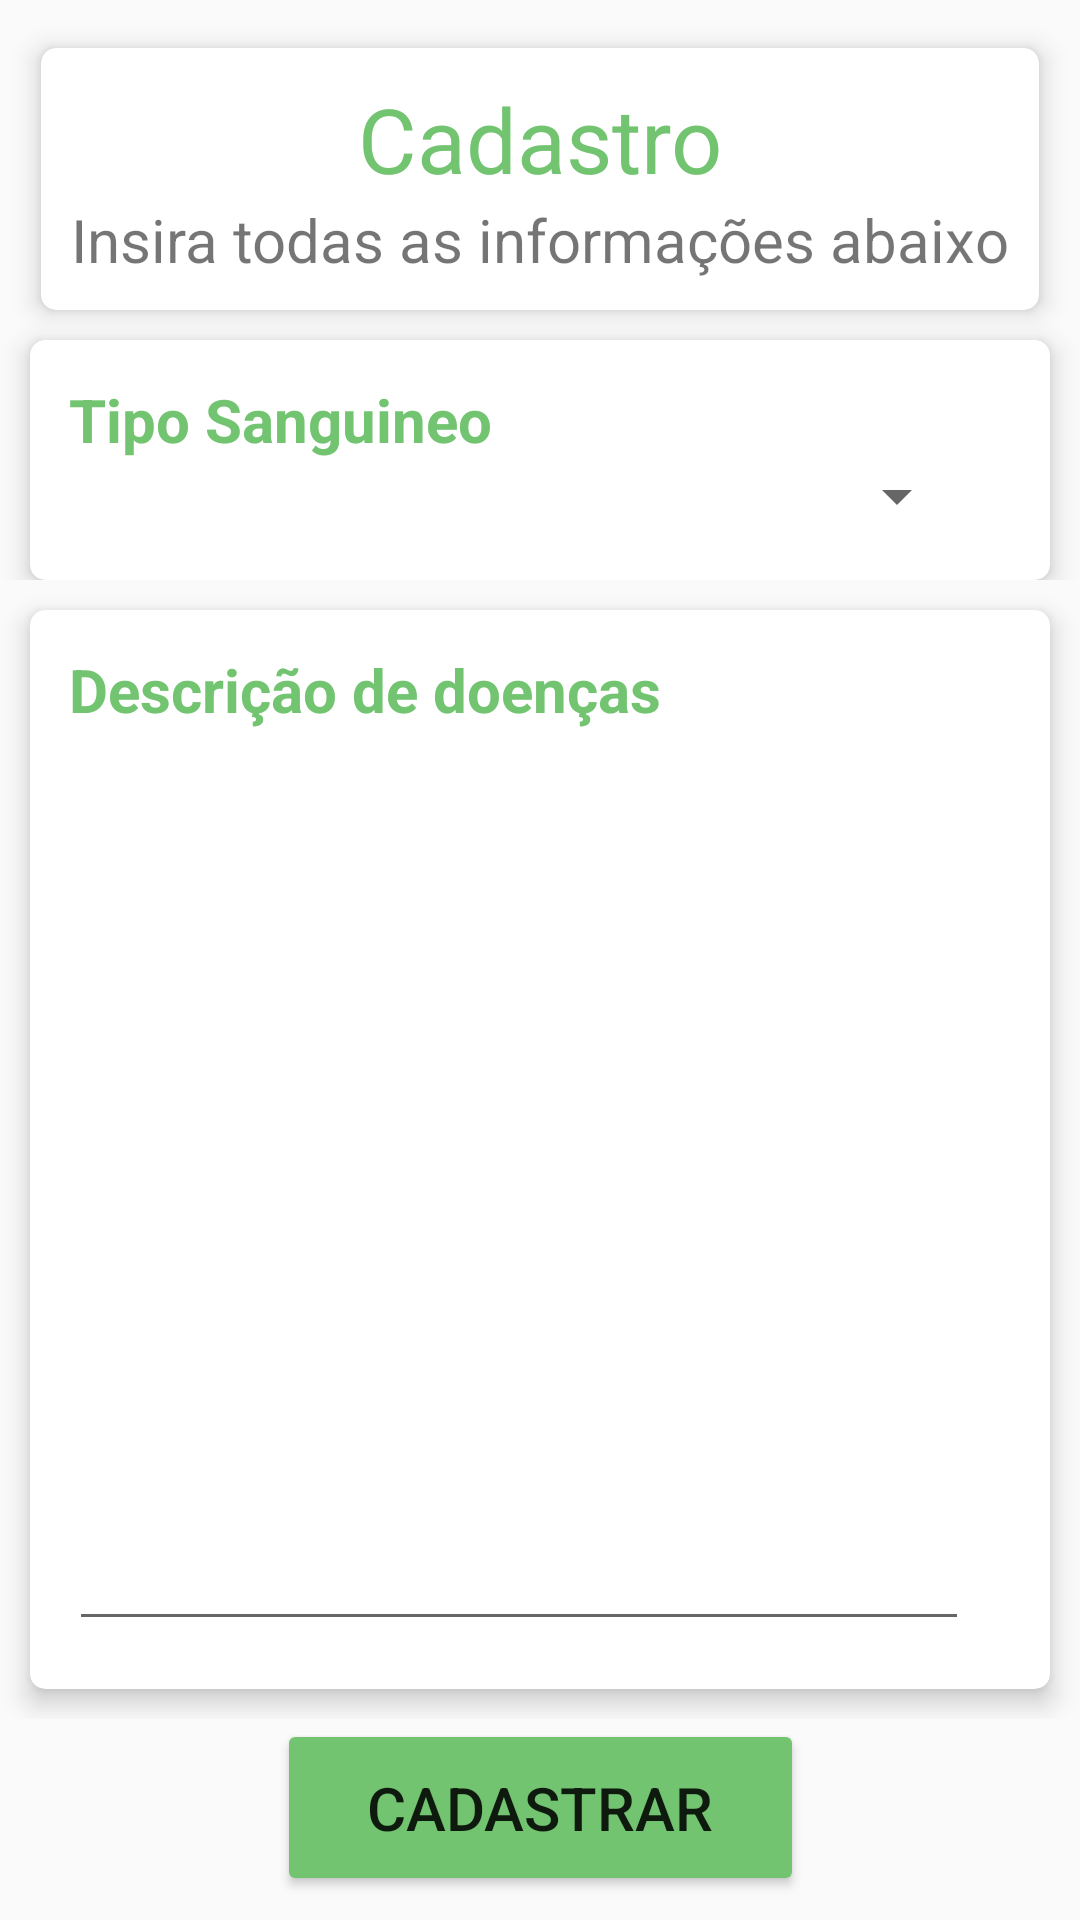

Write the Android layout XML for this screen, with the resource values it uses.
<!-- AndroidManifest.xml: application theme AppTheme -->
<!-- res/layout/fragment_register_continuation.xml -->
<?xml version="1.0" encoding="utf-8"?>
<androidx.constraintlayout.widget.ConstraintLayout xmlns:android="http://schemas.android.com/apk/res/android"
    xmlns:tools="http://schemas.android.com/tools"
    android:layout_width="match_parent"
    android:layout_height="match_parent"
    xmlns:app="http://schemas.android.com/apk/res-auto"
    tools:context=".fragments.register.RegisterContinuationFragment">

    <androidx.cardview.widget.CardView
        android:id="@+id/card_1"
        android:layout_width="wrap_content"
        android:layout_height="wrap_content"
        android:layout_marginTop="16dp"
        app:cardCornerRadius="5dp"
        app:cardElevation="5dp"
        app:layout_constraintEnd_toEndOf="parent"
        app:layout_constraintStart_toStartOf="parent"
        app:layout_constraintTop_toTopOf="parent">

        <androidx.constraintlayout.widget.ConstraintLayout
            android:layout_width="match_parent"
            android:layout_height="match_parent"
            android:padding="10dp">

            <TextView
                android:id="@+id/textView2"
                android:layout_width="250dp"
                android:layout_height="wrap_content"
                android:gravity="center_horizontal"
                android:text="Cadastro"
                android:textSize="@dimen/letter_size_medium"
                android:textColor="@color/text_color"
                app:layout_constraintEnd_toEndOf="parent"
                app:layout_constraintStart_toStartOf="parent"
                app:layout_constraintTop_toTopOf="parent" />

            <TextView
                android:layout_width="wrap_content"
                android:layout_height="wrap_content"
                android:text="Insira todas as informações abaixo"
                android:textSize="@dimen/edit_text_letter_size_small"
                app:layout_constraintEnd_toEndOf="@+id/textView2"
                app:layout_constraintStart_toStartOf="@+id/textView2"
                app:layout_constraintTop_toBottomOf="@+id/textView2" />

        </androidx.constraintlayout.widget.ConstraintLayout>
    </androidx.cardview.widget.CardView>

    <androidx.constraintlayout.widget.ConstraintLayout
        android:id="@+id/constraintLayout"
        android:layout_width="match_parent"
        android:layout_height="wrap_content"
        app:layout_constraintTop_toBottomOf="@+id/card_1">

        <androidx.cardview.widget.CardView
            android:id="@+id/card_info"
            android:layout_width="match_parent"
            android:layout_height="wrap_content"
            android:layout_margin="10dp"
            android:padding="10dp"
            android:textSize="@dimen/letter_size_medium"
            app:cardCornerRadius="5dp"
            app:cardElevation="5dp"
            app:layout_constraintEnd_toEndOf="parent"
            app:layout_constraintStart_toStartOf="parent"
            app:layout_constraintTop_toTopOf="parent"
            tools:layout_editor_absoluteX="10dp">

            <androidx.constraintlayout.widget.ConstraintLayout
                android:layout_width="match_parent"
                android:layout_height="match_parent"
                android:layout_margin="8dp">

                <TextView
                    android:id="@+id/label"
                    style="@style/text_card"
                    android:layout_width="wrap_content"
                    android:layout_height="wrap_content"
                    android:layout_margin="5dp"
                    android:text="Tipo Sanguineo"
                    android:textColor="@color/text_color"
                    app:layout_constraintStart_toStartOf="parent"
                    app:layout_constraintTop_toTopOf="parent" />

                <Spinner
                    android:id="@+id/blood_type"
                    android:layout_width="300dp"
                    android:layout_height="wrap_content"
                    android:layout_marginBottom="8dp"
                    android:textSize="90dp"
                    app:layout_constraintBottom_toBottomOf="parent"
                    app:layout_constraintStart_toStartOf="@id/label"
                    app:layout_constraintTop_toBottomOf="@id/label" />

            </androidx.constraintlayout.widget.ConstraintLayout>
        </androidx.cardview.widget.CardView>
    </androidx.constraintlayout.widget.ConstraintLayout>

    <androidx.constraintlayout.widget.ConstraintLayout
        android:layout_width="match_parent"
        android:layout_height="0dp"
        app:layout_constraintBottom_toTopOf="@+id/btn_register"
        app:layout_constraintTop_toBottomOf="@+id/constraintLayout">

        <androidx.cardview.widget.CardView
            android:id="@+id/card_info_desease"
            android:layout_width="match_parent"
            android:layout_height="0dp"
            android:layout_margin="10dp"
            android:padding="10dp"
            android:textSize="@dimen/letter_size_medium"
            app:cardCornerRadius="5dp"
            app:cardElevation="5dp"
            app:layout_constraintBottom_toBottomOf="parent"
            app:layout_constraintEnd_toEndOf="parent"
            app:layout_constraintStart_toStartOf="parent"
            app:layout_constraintTop_toTopOf="parent">

            <androidx.constraintlayout.widget.ConstraintLayout
                android:layout_width="match_parent"
                android:layout_height="match_parent"
                android:layout_margin="8dp">

                <TextView
                    android:id="@+id/label2"
                    style="@style/text_card"
                    android:layout_width="wrap_content"
                    android:layout_height="wrap_content"
                    android:layout_margin="5dp"
                    android:text="Descrição de doenças"
                    android:textColor="@color/text_color"
                    app:layout_constraintStart_toStartOf="parent"
                    app:layout_constraintTop_toTopOf="parent" />

                <EditText
                    android:id="@+id/diseases"
                    android:layout_width="300dp"
                    android:layout_height="0dp"
                    android:layout_marginBottom="8dp"
                    android:textSize="@dimen/edit_text_letter_size_small"
                    android:gravity="start"
                    app:layout_constraintBottom_toBottomOf="parent"
                    app:layout_constraintStart_toStartOf="@id/label2"
                    app:layout_constraintTop_toBottomOf="@id/label2" />

            </androidx.constraintlayout.widget.ConstraintLayout>
        </androidx.cardview.widget.CardView>
    </androidx.constraintlayout.widget.ConstraintLayout>

    <Button
        android:id="@+id/btn_register"
        android:layout_width="wrap_content"
        android:layout_height="wrap_content"
        android:layout_marginBottom="8dp"
        android:backgroundTint="@color/text_color"
        android:paddingHorizontal="30dp"
        android:paddingVertical="16dp"
        android:text="Cadastrar"
        android:textSize="@dimen/letter_size_small"
        app:layout_constraintBottom_toBottomOf="parent"
        app:layout_constraintEnd_toEndOf="parent"
        app:layout_constraintStart_toStartOf="parent" />

</androidx.constraintlayout.widget.ConstraintLayout>
<!-- resources referenced by this layout -->
<resources>
  <color name="text_color">#72C470</color>
  <dimen name="edit_text_letter_size_small">20sp</dimen>
  <dimen name="letter_size_medium">30sp</dimen>
  <dimen name="letter_size_small">20sp</dimen>
  <style name="text_card">
          <item name="android:textSize">@dimen/letter_size_small</item>
          <item name="android:textStyle">bold</item>
      </style>
  <style name="AppTheme" parent="Theme.AppCompat.Light.DarkActionBar">
          
          <item name="colorPrimary">@color/colorPrimary</item>
          <item name="colorPrimaryDark">@color/colorPrimaryDark</item>
          <item name="colorAccent">@color/colorAccent</item>
      </style>
  <color name="colorPrimary">#72C470</color>
  <color name="colorPrimaryDark">#4F864E</color>
  <color name="colorAccent">#03DAC5</color>
</resources>
